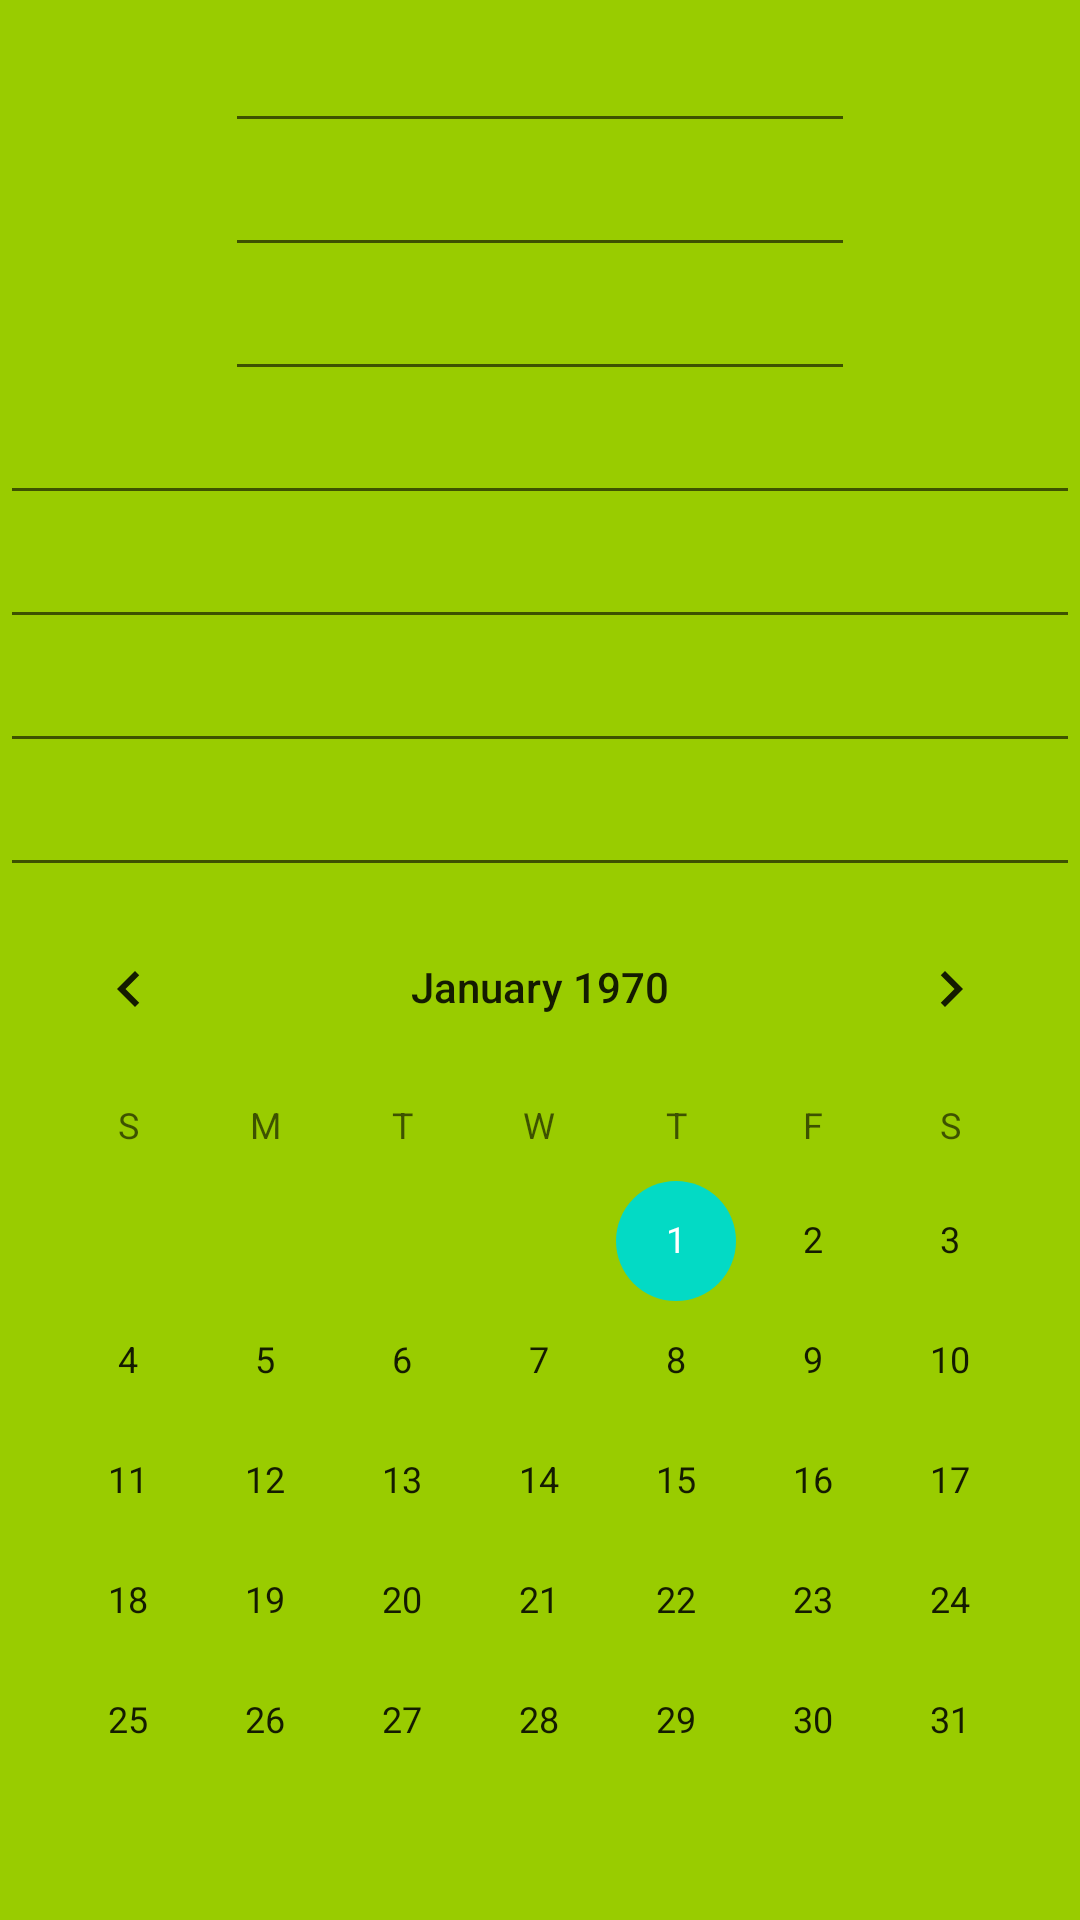

Produce the Android XML layout that renders to this screen, including the resource entries it uses.
<!-- AndroidManifest.xml: application theme Theme.GeekBrainsAndroid01 -->
<!-- res/layout/activity_second.xml -->
<?xml version="1.0" encoding="utf-8"?>
<LinearLayout
    xmlns:android="http://schemas.android.com/apk/res/android"
    xmlns:tools="http://schemas.android.com/tools"
    android:layout_width="match_parent"
    android:layout_height="match_parent"
    android:orientation="vertical"
    android:gravity="center"
    android:background="@android:color/holo_green_light">


    <EditText
        android:id="@+id/editTextName"
        android:layout_width="wrap_content"
        android:layout_height="wrap_content"
        android:ems="10"
        android:inputType="textPersonName" />

    <EditText
        android:id="@+id/editTextPhone"
        android:layout_width="wrap_content"
        android:layout_height="wrap_content"
        android:ems="10"
        android:inputType="phone" />

    <EditText
        android:id="@+id/editTextNumber"
        android:layout_width="wrap_content"
        android:layout_height="wrap_content"
        android:ems="10"
        android:inputType="number" />

    <EditText
        android:id="@+id/editTextTextPassword"
        android:layout_width="match_parent"
        android:layout_height="wrap_content"
        android:ems="10"
        android:inputType="textPassword" />

    <EditText
        android:id="@+id/editTextTextEmailAddress"
        android:layout_width="match_parent"
        android:layout_height="wrap_content"
        android:ems="10"
        android:inputType="textEmailAddress" />

    <EditText
        android:id="@+id/editTextTime"
        android:layout_width="match_parent"
        android:layout_height="wrap_content"
        android:ems="10"
        android:inputType="time" />

    <EditText
        android:id="@+id/editTextDate"
        android:layout_width="match_parent"
        android:layout_height="wrap_content"
        android:ems="10"
        android:inputType="date" />

    <CalendarView
        android:id="@+id/calendarView"
        android:layout_width="match_parent"
        android:layout_height="wrap_content" />


</LinearLayout>
<!-- resources referenced by this layout -->
<resources>
  <style name="Theme.GeekBrainsAndroid01" parent="Theme.MaterialComponents.DayNight.DarkActionBar">
          
          <item name="colorPrimary">@color/purple_500</item>
          <item name="colorPrimaryVariant">@color/purple_700</item>
          <item name="colorOnPrimary">@color/white</item>
          
          <item name="colorSecondary">@color/teal_200</item>
          <item name="colorSecondaryVariant">@color/teal_700</item>
          <item name="colorOnSecondary">@color/black</item>
          
          <item name="android:statusBarColor" tools:targetApi="l">?attr/colorPrimaryVariant</item>
          
      </style>
  <!-- not gathered from this repository: default colours our renderer supplied (Android Studio template values) -->
  <color name="purple_500">#FF6200EE</color>
  <color name="purple_700">#FF3700B3</color>
  <color name="teal_200">#FF03DAC5</color>
  <color name="teal_700">#FF018786</color>
  <color name="black">#FF000000</color>
  <color name="white">#FFFFFFFF</color>
</resources>
